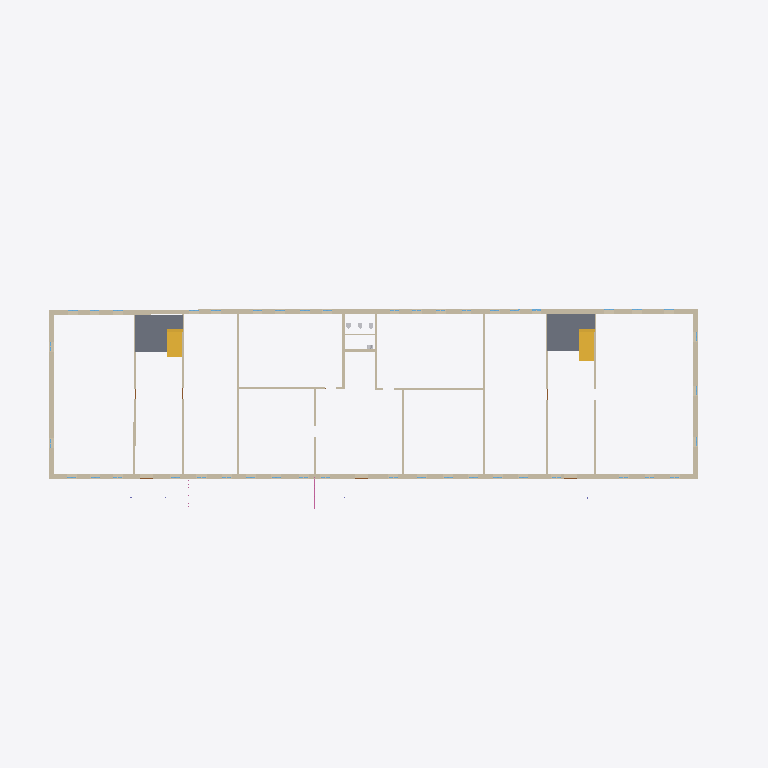
Plan cut of the same IFC building model at storey '1' (level 0.00 m, cut at 1.40 m), seen from above with north up, elements coloured by IFC class: 18 walls (beige), 2 slabs (grey), 2 stair flights (yellow), 1 railing (pink). Cut surfaces are drawn darker.
Extent 65.0 m × 23.1 m × 6.3 m (x, y, z). Storeys (2): 1 at 0.00 m; 2 at 3.01 m. Elements (245): 94 IfcWindow, 65 IfcWall, 37 IfcDoor, 17 IfcRailing, 8 IfcSanitaryTerminal, 7 IfcSlab, 6 IfcColumn, 4 IfcStairFlight, 3 IfcRoof, 3 IfcValve, 1 IfcBuildingElementProxy.

HEADER;
FILE_DESCRIPTION(('ViewDefinition [Renga View]'),'2;1');
FILE_NAME('testIFC.ifc','2023-04-10T14:36:57',(''),(''),'IfcPlusPlus','Renga 5.9.48395.0','');
FILE_SCHEMA(('IFC4'));
ENDSEC;
DATA;
#28=IFCPROJECT('21TEaxodjBnwNjgMembgig',$,$,$,$,$,$,(#5),#27);
#34=IFCSITE('113ZChXg9TIAfgSrEOVR1w',$,$,$,$,#33,$,$,.ELEMENT.,$,$,$,$,$);
#40=IFCBUILDING('3UJDogBkroGxhJvtR5EBWS',$,$,$,$,#39,$,$,.ELEMENT.,$,$,$);
#51=IFCBUILDINGSTOREY('3BHfKzxrP0Z8DSVYVKbZdS',$,'1',$,$,#50,$,$,.ELEMENT.,0.0);
#57=IFCBUILDINGSTOREY('059JSdQDvClB29wRghw5KJ',$,'2',$,$,#56,$,$,.ELEMENT.,3010.612933195752);
#150=IFCWALL('2xGeTQCBfEmR398JUILa3J',$,'Стена: 450,00 мм',$,$,#155,#310,$,.STANDARD.);
#2626=IFCWALL('0px5OPeQD2FAW7HS5lXDoc',$,'Стена: 450,00 мм',$,$,#2631,#2731,$,.STANDARD.);
#11011=IFCSLAB('0m82l04IbEOwEO$kjVLL5i',$,'Перекрытие: 200,00 мм',$,$,#11016,#11042,$,.FLOOR.);
#10979=IFCSLAB('0SI5mJ1Jz8TBNq$z0MpIbD',$,'Перекрытие: 200,00 мм',$,$,#10984,#11010,$,.FLOOR.);
#59=IFCWALL('3ulA4SlHr4p8T_Z$Fm70Q_',$,'Стена: 450,00 мм',$,$,#64,#100,$,.STANDARD.);
#112=IFCWALL('2_z8xnwIH2Ux417mfpNJh7',$,'Стена: 450,00 мм',$,$,#117,#149,$,.STANDARD.);
#11224=IFCSTAIRFLIGHT('2O6lz3qAnAS98K$DqN70ga',$,'Лестница: 10 шт x 291,38 мм x 149,50 мм',$,$,#11229,#11269,$,$,$,$,$,.NOTDEFINED.);
#11271=IFCSTAIRFLIGHT('0RX1uW5Gr0QRX_E$OrdWXF',$,'Лестница: 10 шт x 255,13 мм x 149,50 мм',$,$,#11276,#11316,$,$,$,$,$,.NOTDEFINED.);
#683=IFCWALL('2qEO$H_WX44PCS$3Ou9F4Z',$,'Стена: 200,00 мм',$,$,#688,#712,$,.STANDARD.);
#713=IFCWALL('0UHeqyCS522wKAdQqnq4eI',$,'Стена: 200,00 мм',$,$,#718,#742,$,.STANDARD.);
#948=IFCWALL('0zOQ3_mHH7agp1ajFv3sUO',$,'Стена: 200,00 мм',$,$,#953,#986,$,.STANDARD.);
#909=IFCWALL('3jBtHygPD1ZQpO$gFZX_hv',$,'Стена: 200,00 мм',$,$,#914,#947,$,.STANDARD.);
#1026=IFCWALL('2zAyA_1qT6x9qvxY8NK4OM',$,'Стена: 200,00 мм',$,$,#1031,#1064,$,.STANDARD.);
#987=IFCWALL('2aHpaqzAfB1BRbPH$uZlQM',$,'Стена: 200,00 мм',$,$,#992,#1025,$,.STANDARD.);
#777=IFCWALL('3JTgq6$qrBHeXa8RQDjTV9',$,'Стена: 200,00 мм',$,$,#782,#810,$,.STANDARD.);
#811=IFCWALL('1J_dQiyxr7tBtLXDn2lHIh',$,'Стена: 200,00 мм',$,$,#816,#844,$,.STANDARD.);
#743=IFCWALL('16SNzYXKj8qhYxW5BBGB4V',$,'Стена: 200,00 мм',$,$,#748,#776,$,.STANDARD.);
#1747=IFCWALL('3FN5WSloL58QW1wzxUrzpP',$,'Стена: 200,00 мм',$,$,#1752,#1776,$,.STANDARD.);
#845=IFCWALL('3nmSkOvz5EOuZ6nJCuSFsG',$,'Стена: 200,00 мм',$,$,#850,#874,$,.STANDARD.);
#875=IFCWALL('0Iu8tfO0191u5LBkL00evR',$,'Стена: 200,00 мм',$,$,#880,#908,$,.STANDARD.);
#649=IFCWALL('1Q$a$NXoz24A0Dj8Xi2JDn',$,'Стена: 200,00 мм',$,$,#654,#682,$,.STANDARD.);
#16367=IFCRAILING('3knzmPKeL7Pgx2b_rBUln4',$,'Ограждение: 1 500,00 мм',$,$,#16372,#16550,$,.GUARDRAIL.);
#1095=IFCWALL('2M3qTCnGL1VARgVnXkRf2r',$,'Стена: 100,00 мм',$,$,#1100,#1136,$,.STANDARD.);
ENDSEC;